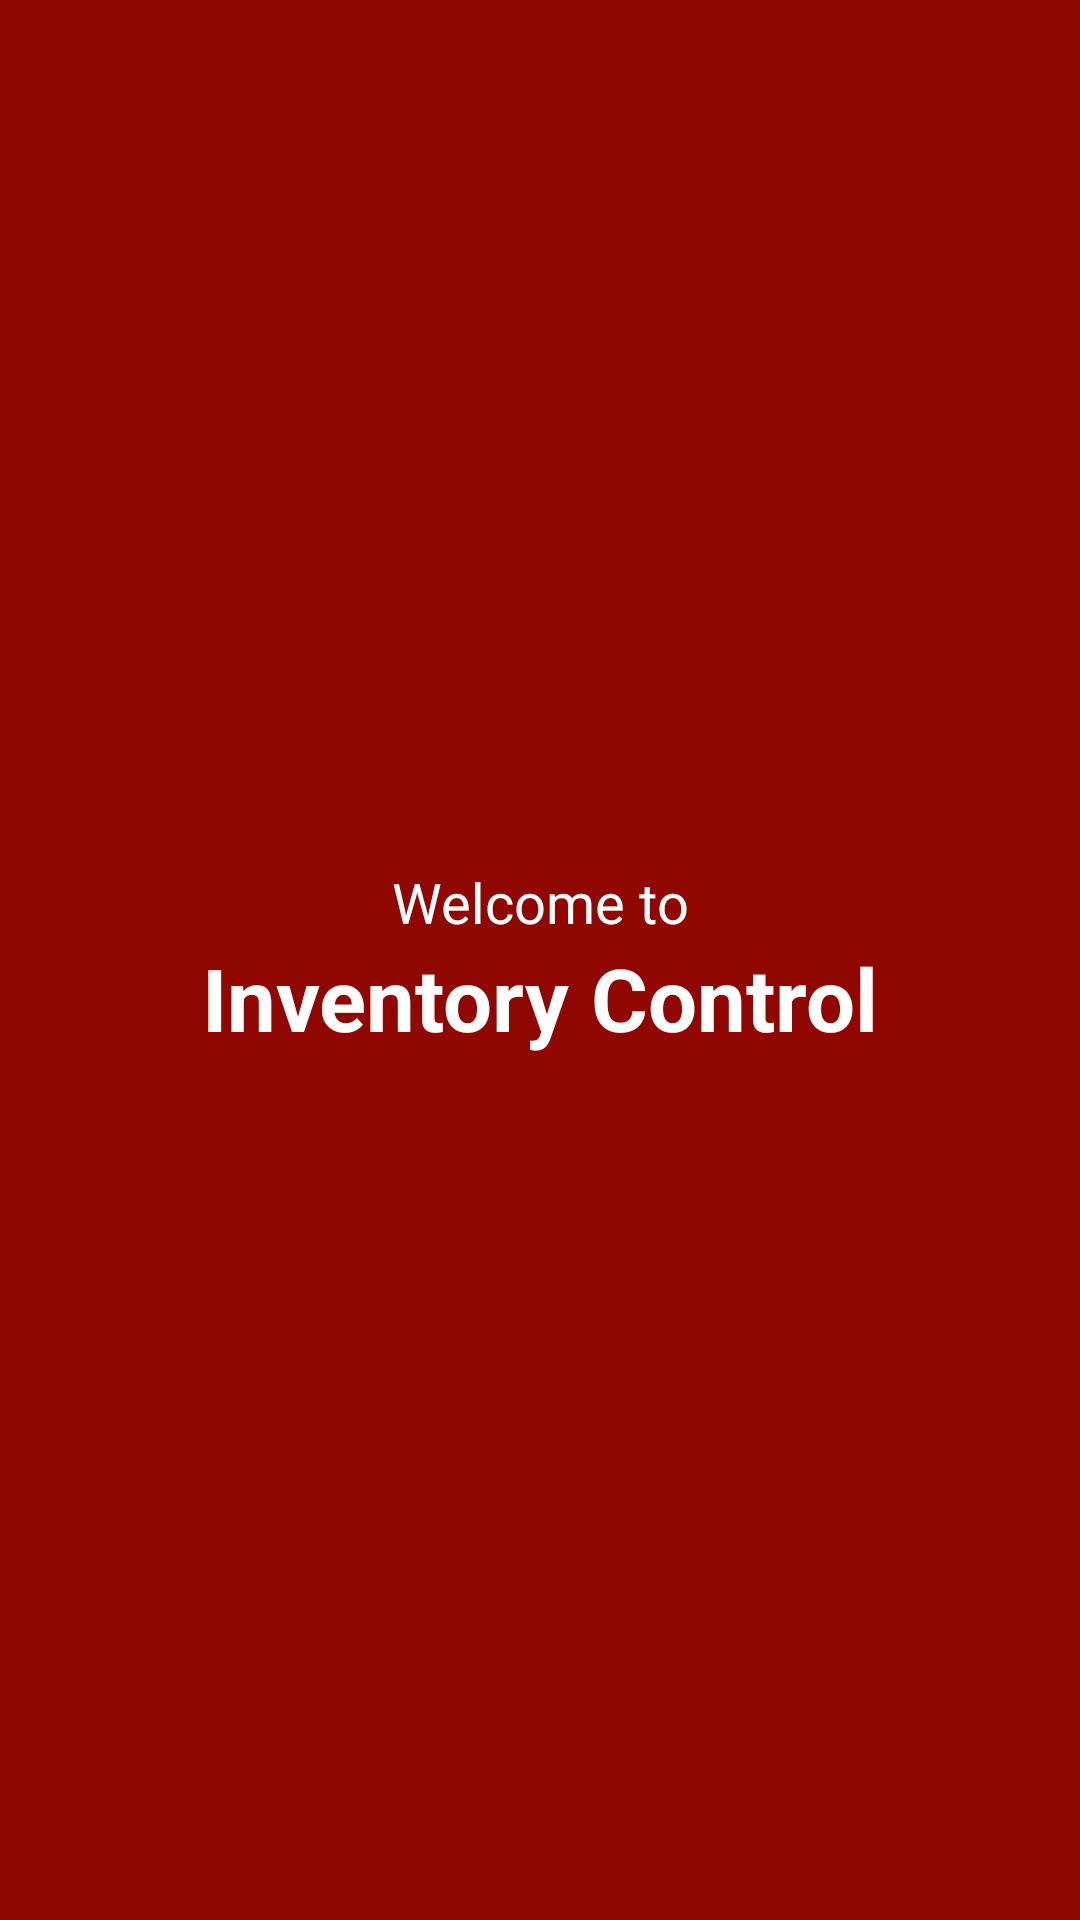

Write the Android layout XML for this screen, with the resource values it uses.
<!-- AndroidManifest.xml: application theme Theme.InventoryControl -->
<!-- res/layout/activity_main.xml -->
<?xml version="1.0" encoding="utf-8"?>
<LinearLayout xmlns:android="http://schemas.android.com/apk/res/android"
    xmlns:app="http://schemas.android.com/apk/res-auto"
    xmlns:tools="http://schemas.android.com/tools"
    android:layout_width="match_parent"
    android:layout_height="match_parent"
    android:background="@color/red_heart"
    android:gravity="center"
    android:orientation="vertical"
    tools:context=".MainActivity">

    <TextView
        android:textColor="@color/white"
        android:textAlignment="center"
        android:textSize="9pt"
        android:id="@+id/textView"
        android:layout_width="match_parent"
        android:layout_height="wrap_content"
        android:text="@string/greeting" />

    <TextView
        android:layout_width="wrap_content"
        android:layout_height="wrap_content"
        android:textColor="@color/white"
        android:textSize="14pt"
        android:textStyle="bold"
        android:text="@string/app_name" />

</LinearLayout>
<!-- resources referenced by this layout -->
<resources>
  <color name="red_heart">#8F0700</color>
  <color name="white">#FFFFFFFF</color>
  <string name="app_name">Inventory Control</string>
  <string name="greeting">Welcome to</string>
  <style name="Theme.InventoryControl" parent="Theme.MaterialComponents.DayNight.DarkActionBar">
          
          <item name="colorPrimary">@color/red_heart</item>
          <item name="colorPrimaryVariant">@color/purple_700</item>
          <item name="colorOnPrimary">@color/white</item>
          
          <item name="colorSecondary">@color/red_heart</item>
          <item name="colorSecondaryVariant">@color/teal_700</item>
          <item name="colorOnSecondary">@color/white</item>
          
          <item name="android:statusBarColor" tools:targetApi="l">?attr/colorPrimaryVariant</item>
          
      </style>
  <color name="purple_700">#FF3700B3</color>
  <color name="teal_700">#FF018786</color>
</resources>
